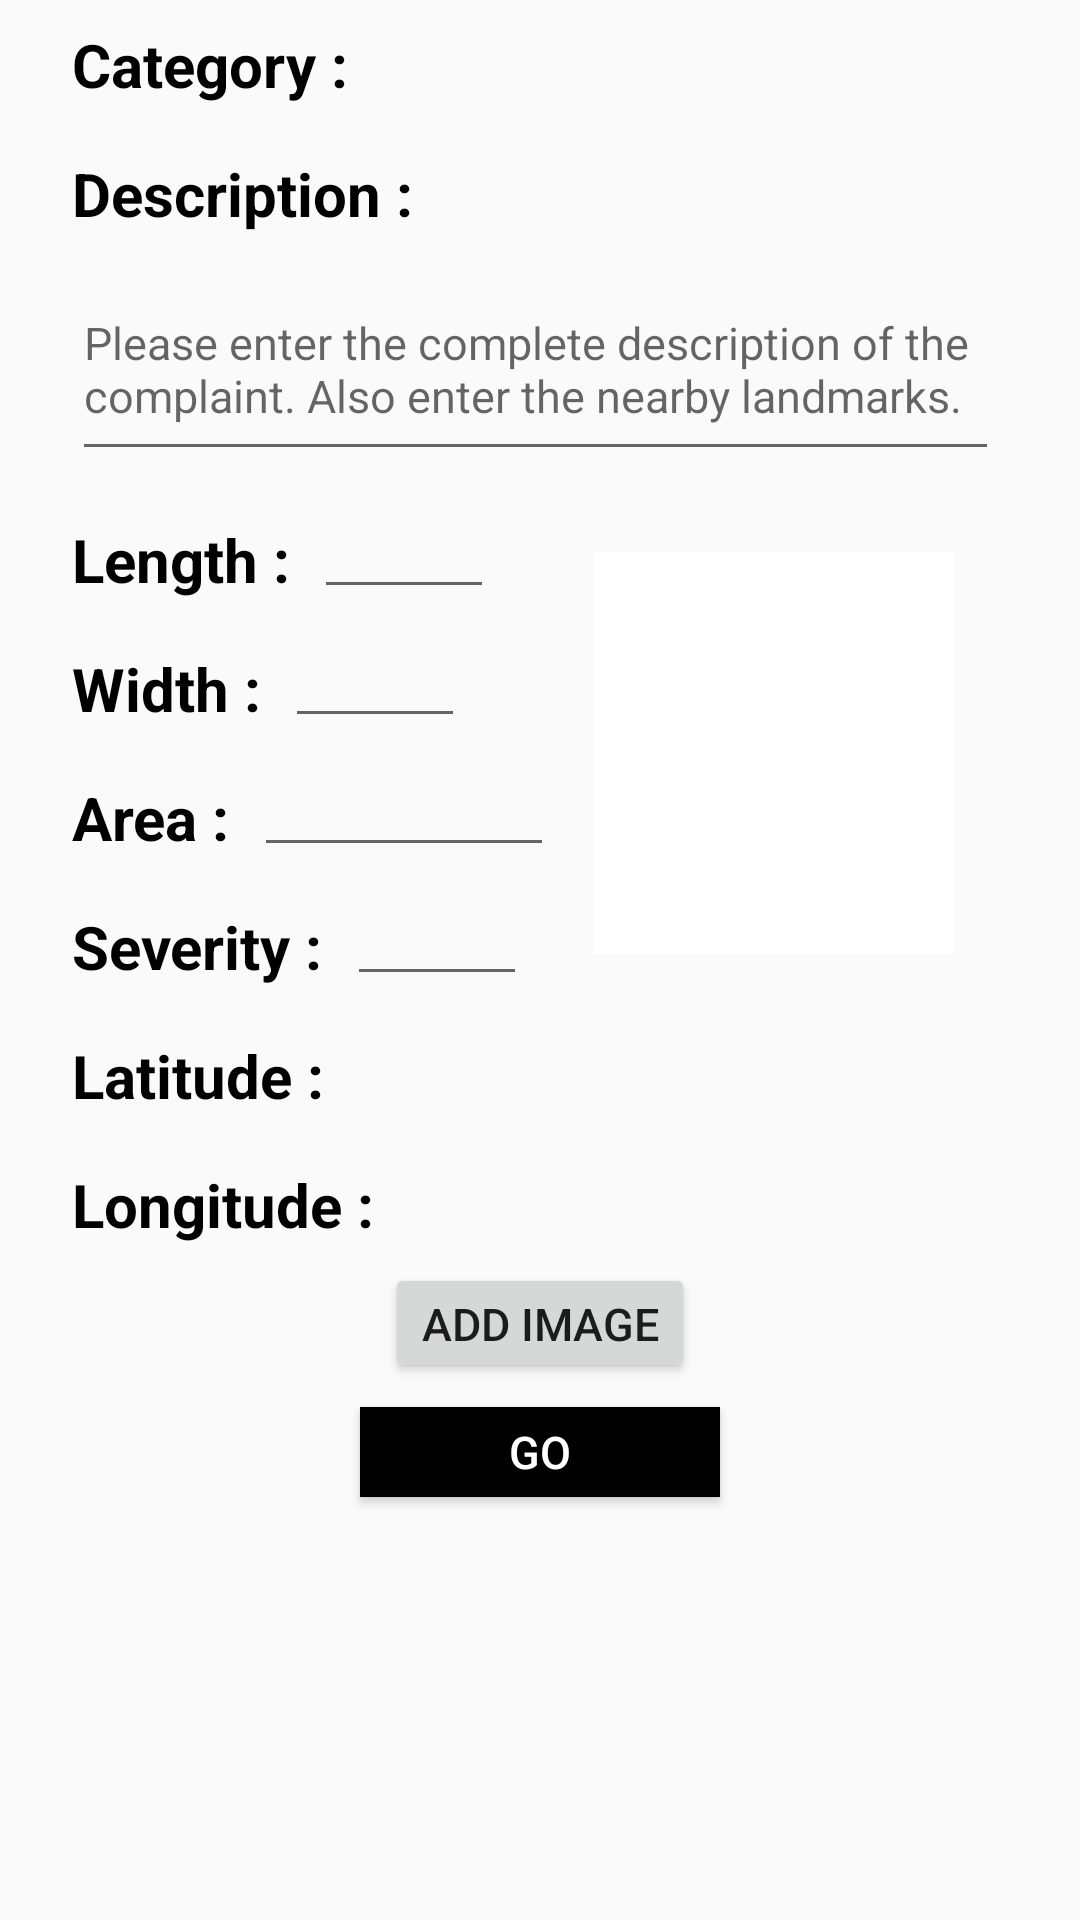

Layout XML and referenced resources for this Android screen:
<!-- AndroidManifest.xml: application theme AppTheme -->
<!-- res/layout/activity_new_complaint.xml -->
<?xml version="1.0" encoding="utf-8"?>
<android.support.constraint.ConstraintLayout xmlns:android="http://schemas.android.com/apk/res/android"
    xmlns:app="http://schemas.android.com/apk/res-auto"
    xmlns:tools="http://schemas.android.com/tools"
    android:layout_width="match_parent"
    android:layout_height="match_parent"
    tools:context=".NewComplaint">

    <Button
        android:id="@+id/go_btn"
        android:layout_width="120dp"
        android:layout_height="30dp"
        android:layout_marginStart="8dp"
        android:layout_marginLeft="8dp"
        android:layout_marginTop="8dp"
        android:layout_marginEnd="8dp"
        android:layout_marginRight="8dp"
        android:background="@android:color/black"
        android:clickable="false"
        android:text="@string/go"
        android:textColor="@android:color/white"
        android:textSize="15sp"
        app:layout_constraintEnd_toEndOf="parent"
        app:layout_constraintStart_toStartOf="parent"
        app:layout_constraintTop_toBottomOf="@+id/add_image_btn" />

    <TextView
        android:id="@+id/textView"
        android:layout_width="wrap_content"
        android:layout_height="wrap_content"
        android:layout_marginStart="24dp"
        android:layout_marginLeft="24dp"
        android:layout_marginTop="8dp"
        android:text="@string/category"
        android:textColor="@android:color/black"
        android:textSize="20sp"
        android:textStyle="bold"
        app:layout_constraintStart_toStartOf="parent"
        app:layout_constraintTop_toTopOf="parent" />

    <TextView
        android:id="@+id/category_txtbx"
        android:layout_width="150dp"
        android:layout_height="wrap_content"
        android:layout_marginStart="16dp"
        android:layout_marginLeft="16dp"
        android:text="@string/blank"
        android:textColor="@android:color/black"
        android:textSize="15sp"
        app:fontFamily="@font/open_sans_light"
        app:layout_constraintBaseline_toBaselineOf="@+id/textView"
        app:layout_constraintStart_toEndOf="@+id/textView" />

    <TextView
        android:id="@+id/lat_txtbx"
        android:layout_width="200dp"
        android:layout_height="26dp"
        android:layout_marginStart="8dp"
        android:layout_marginLeft="8dp"
        android:layout_marginTop="16dp"
        android:gravity="bottom|left|center_vertical"
        android:text="@string/blank"
        android:textColor="@android:color/black"
        android:textSize="15sp"
        app:fontFamily="@font/open_sans_light"
        app:layout_constraintStart_toEndOf="@+id/textView8"
        app:layout_constraintTop_toBottomOf="@+id/textView6" />

    <TextView
        android:id="@+id/long_txtbx"
        android:layout_width="200dp"
        android:layout_height="26dp"
        android:layout_marginStart="8dp"
        android:layout_marginLeft="8dp"
        android:layout_marginTop="16dp"
        android:gravity="bottom|left|center_vertical"
        android:text="@string/blank"
        android:textColor="@android:color/black"
        android:textSize="15sp"
        app:fontFamily="@font/open_sans_light"
        app:layout_constraintStart_toEndOf="@+id/textView9"
        app:layout_constraintTop_toBottomOf="@+id/lat_txtbx" />

    <TextView
        android:id="@+id/textView3"
        android:layout_width="wrap_content"
        android:layout_height="wrap_content"
        android:layout_marginStart="24dp"
        android:layout_marginLeft="24dp"
        android:layout_marginTop="16dp"
        android:text="@string/description"
        android:textColor="@android:color/black"
        android:textSize="20sp"
        android:textStyle="bold"
        app:layout_constraintStart_toStartOf="parent"
        app:layout_constraintTop_toBottomOf="@+id/textView" />

    <TextView
        android:id="@+id/textView2"
        android:layout_width="wrap_content"
        android:layout_height="wrap_content"
        android:layout_marginStart="24dp"
        android:layout_marginLeft="24dp"
        android:layout_marginTop="16dp"
        android:text="@string/length"
        android:textColor="@android:color/black"
        android:textSize="20sp"
        android:textStyle="bold"
        app:layout_constraintStart_toStartOf="parent"
        app:layout_constraintTop_toBottomOf="@+id/descrip_txtbx" />

    <TextView
        android:id="@+id/textView5"
        android:layout_width="wrap_content"
        android:layout_height="wrap_content"
        android:layout_marginStart="24dp"
        android:layout_marginLeft="24dp"
        android:layout_marginTop="16dp"
        android:text="@string/area"
        android:textColor="@android:color/black"
        android:textSize="20sp"
        android:textStyle="bold"
        app:layout_constraintStart_toStartOf="parent"
        app:layout_constraintTop_toBottomOf="@+id/textView4" />

    <TextView
        android:id="@+id/textView6"
        android:layout_width="wrap_content"
        android:layout_height="wrap_content"
        android:layout_marginStart="24dp"
        android:layout_marginLeft="24dp"
        android:layout_marginTop="16dp"
        android:text="@string/severity"
        android:textColor="@android:color/black"
        android:textSize="20sp"
        android:textStyle="bold"
        app:layout_constraintStart_toStartOf="parent"
        app:layout_constraintTop_toBottomOf="@+id/textView5" />

    <TextView
        android:id="@+id/textView8"
        android:layout_width="wrap_content"
        android:layout_height="wrap_content"
        android:layout_marginStart="24dp"
        android:layout_marginLeft="24dp"
        android:layout_marginTop="16dp"
        android:text="@string/latitude"
        android:textColor="@android:color/black"
        android:textSize="20sp"
        android:textStyle="bold"
        app:layout_constraintStart_toStartOf="parent"
        app:layout_constraintTop_toBottomOf="@+id/textView6" />

    <TextView
        android:id="@+id/textView9"
        android:layout_width="wrap_content"
        android:layout_height="wrap_content"
        android:layout_marginStart="24dp"
        android:layout_marginLeft="24dp"
        android:layout_marginTop="16dp"
        android:text="@string/longitude"
        android:textColor="@android:color/black"
        android:textSize="20sp"
        android:textStyle="bold"
        app:layout_constraintStart_toStartOf="parent"
        app:layout_constraintTop_toBottomOf="@+id/textView8" />

    <TextView
        android:id="@+id/textView4"
        android:layout_width="wrap_content"
        android:layout_height="wrap_content"
        android:layout_marginStart="24dp"
        android:layout_marginLeft="24dp"
        android:layout_marginTop="16dp"
        android:text="@string/width"
        android:textColor="@android:color/black"
        android:textSize="20sp"
        android:textStyle="bold"
        app:layout_constraintStart_toStartOf="parent"
        app:layout_constraintTop_toBottomOf="@+id/textView2" />

    <Button
        android:id="@+id/add_image_btn"
        android:layout_width="wrap_content"
        android:layout_height="40dp"
        android:layout_marginStart="8dp"
        android:layout_marginLeft="8dp"
        android:layout_marginTop="8dp"
        android:layout_marginEnd="8dp"
        android:layout_marginRight="8dp"
        android:text="@string/addimage"
        android:textSize="15sp"
        app:layout_constraintEnd_toEndOf="parent"
        app:layout_constraintStart_toStartOf="parent"
        app:layout_constraintTop_toBottomOf="@+id/long_txtbx" />

    <EditText
        android:id="@+id/descrip_txtbx"
        android:layout_width="309dp"
        android:layout_height="71dp"
        android:layout_marginStart="24dp"
        android:layout_marginLeft="24dp"
        android:layout_marginTop="8dp"
        android:ems="10"
        android:hint="@string/description_hint"
        android:inputType="textMultiLine"
        android:textSize="15sp"
        app:layout_constraintStart_toStartOf="parent"
        app:layout_constraintTop_toBottomOf="@+id/textView3" />

    <EditText
        android:id="@+id/length_txtbx"
        android:layout_width="60dp"
        android:layout_height="30dp"
        android:layout_marginStart="8dp"
        android:layout_marginLeft="8dp"
        android:layout_marginTop="16dp"
        android:ems="10"
        android:inputType="number"
        app:layout_constraintStart_toEndOf="@+id/textView2"
        app:layout_constraintTop_toBottomOf="@+id/descrip_txtbx" />

    <EditText
        android:id="@+id/area_txtbx"
        android:layout_width="100dp"
        android:layout_height="30dp"
        android:layout_marginStart="8dp"
        android:layout_marginLeft="8dp"
        android:layout_marginTop="16dp"
        android:ems="10"
        android:inputType="number"
        app:layout_constraintStart_toEndOf="@+id/textView5"
        app:layout_constraintTop_toBottomOf="@+id/textView4" />

    <EditText
        android:id="@+id/width_txtbx"
        android:layout_width="60dp"
        android:layout_height="30dp"
        android:layout_marginStart="8dp"
        android:layout_marginLeft="8dp"
        android:layout_marginTop="16dp"
        android:ems="10"
        android:inputType="number"
        app:layout_constraintStart_toEndOf="@+id/textView4"
        app:layout_constraintTop_toBottomOf="@+id/textView2" />

    <EditText
        android:id="@+id/severity_txtbx"
        android:layout_width="60dp"
        android:layout_height="30dp"
        android:layout_marginStart="8dp"
        android:layout_marginLeft="8dp"
        android:layout_marginTop="16dp"
        android:ems="10"
        android:inputType="number"
        app:layout_constraintStart_toEndOf="@+id/textView6"
        app:layout_constraintTop_toBottomOf="@+id/textView5" />

    <ImageView
        android:id="@+id/captured_img"
        android:layout_width="120dp"
        android:layout_height="134dp"
        android:layout_marginStart="8dp"
        android:layout_marginLeft="8dp"
        android:layout_marginTop="8dp"
        android:layout_marginEnd="8dp"
        android:layout_marginRight="8dp"
        android:layout_marginBottom="8dp"
        app:layout_constraintBottom_toTopOf="@+id/lat_txtbx"
        app:layout_constraintEnd_toEndOf="parent"
        app:layout_constraintStart_toEndOf="@+id/width_txtbx"
        app:layout_constraintTop_toBottomOf="@+id/descrip_txtbx"
        app:srcCompat="@android:color/background_light" />

</android.support.constraint.ConstraintLayout>
<!-- resources referenced by this layout -->
<resources>
  <string name="addimage">Add Image</string>
  <string name="area">Area :</string>
  <string name="blank">        </string>
  <string name="category">Category :</string>
  <string name="description">Description :</string>
  <string name="description_hint"> Please enter the complete description of the complaint. Also enter the nearby landmarks. </string>
  <string name="go">Go</string>
  <string name="latitude">Latitude :</string>
  <string name="length">Length :</string>
  <string name="longitude">Longitude :</string>
  <string name="severity">Severity :</string>
  <string name="width">Width :</string>
  <style name="AppTheme" parent="Theme.AppCompat.Light.DarkActionBar">
          
          <item name="colorPrimary">@color/colorPrimary</item>
          <item name="colorPrimaryDark">@color/colorPrimaryDark</item>
          <item name="colorAccent">@color/colorAccent</item>
          <item name="android:actionBarSize">70dp</item>
  
      </style>
  <!-- not gathered from this repository: default colours our renderer supplied (Android Studio template values) -->
  <color name="colorPrimary">#FF6200EE</color>
  <color name="colorPrimaryDark">#FF3700B3</color>
  <color name="colorAccent">#FF03DAC5</color>
</resources>
